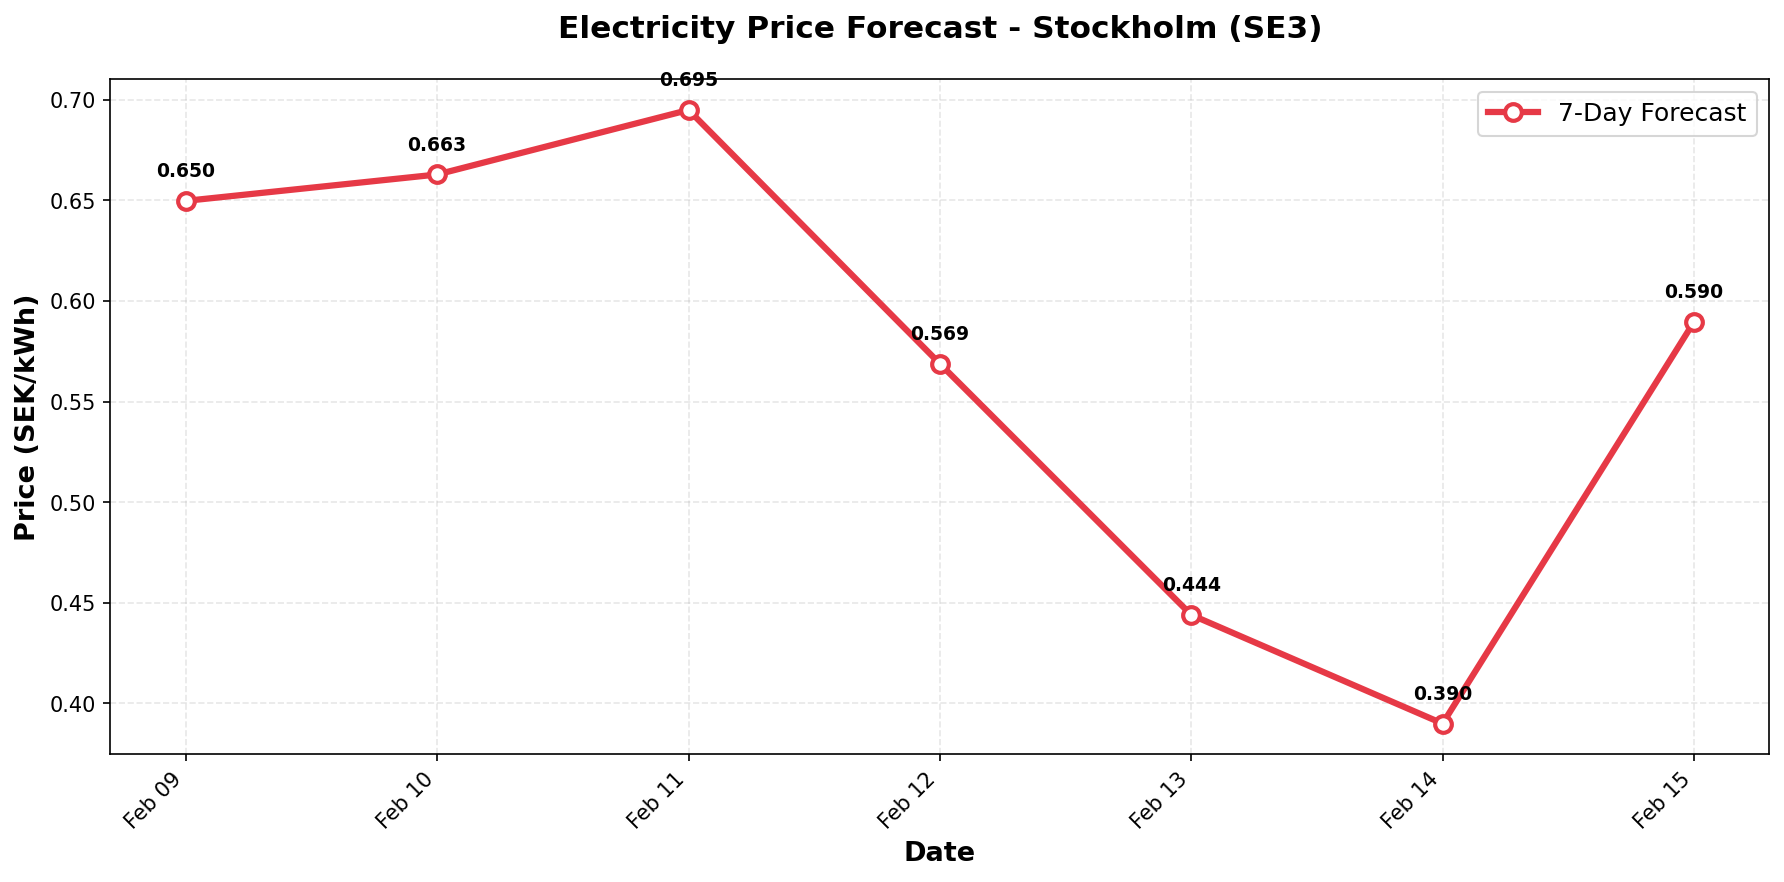

Data behind this chart, as committed beside it:
date, predicted_price
2026-02-09, 0.6498
2026-02-10, 0.6629
2026-02-11, 0.695
2026-02-12, 0.5688
2026-02-13, 0.444
2026-02-14, 0.39
2026-02-15, 0.5896
